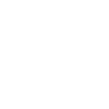
t = 0.00 s
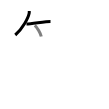
t = 2.50 s
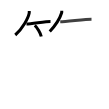
t = 4.75 s
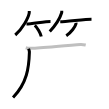
t = 7.25 s
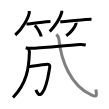
t = 9.50 s
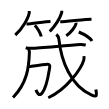
t = 12.00 s

The animated SVG that drew these frames (rendered in a browser with its animation timeline set to each time). Animation: 12 SMIL elements (animate=12); one cycle of 12.00 s.

<svg width="109px" height="109px" viewBox="0 0 px 109px" xmlns="http://www.w3.org/2000/svg" xmlns:xlink="http://www.w3.org/1999/xlink" xml:space="preserve" version="1.1"  baseProfile="full">
<path d="M29.25,11c0.04,0.56,0.08,1.46-0.08,2.27C28.21,18.06,22.74,28.57,15.25,35" style="fill:none;stroke:black;stroke-width:3;opacity:0">
  <animate attributeType="CSS" attributeName="opacity" from="0" to="1" begin="0s" dur="1s" repeatCount="0" fill="freeze" />
</path>
<path d="M26.5,24.07c4.5,0,18.95-2.62,24-2.62" style="fill:none;stroke:black;stroke-width:3;opacity:0">
  <animate attributeType="CSS" attributeName="opacity" from="0" to="1" begin="1s" dur="1s" repeatCount="0" fill="freeze" />
</path>
<path d="M34.77,25.33c2.29,1.97,5.91,8.1,6.48,11.17" style="fill:none;stroke:black;stroke-width:3;opacity:0">
  <animate attributeType="CSS" attributeName="opacity" from="0" to="1" begin="2s" dur="1s" repeatCount="0" fill="freeze" />
</path>
<path d="M61.73,10.75c0.03,0.49,0.14,1.27-0.07,1.96c-1.6,5.14-6.04,12.47-11.91,18.79" style="fill:none;stroke:black;stroke-width:3;opacity:0">
  <animate attributeType="CSS" attributeName="opacity" from="0" to="1" begin="3s" dur="1s" repeatCount="0" fill="freeze" />
</path>
<path d="M60.25,21.82c5.4,0,25.19-2.64,31.25-2.64" style="fill:none;stroke:black;stroke-width:3;opacity:0">
  <animate attributeType="CSS" attributeName="opacity" from="0" to="1" begin="4s" dur="1s" repeatCount="0" fill="freeze" />
</path>
<path d="M75.99,22.75c0.03,0.31,0.06,0.79-0.05,1.23c-0.66,2.59-4.47,8.29-9.68,11.77" style="fill:none;stroke:black;stroke-width:3;opacity:0">
  <animate attributeType="CSS" attributeName="opacity" from="0" to="1" begin="5s" dur="1s" repeatCount="0" fill="freeze" />
</path>
<path d="M28.57,48.75c0.56,1.33,0.87,1.94,0.82,3.6c-0.43,15.26-2.4,30.83-16.33,45.12" style="fill:none;stroke:black;stroke-width:3;opacity:0">
  <animate attributeType="CSS" attributeName="opacity" from="0" to="1" begin="6s" dur="1s" repeatCount="0" fill="freeze" />
</path>
<path d="M25.75,47.74c1.56,0.56,4.43,0.65,6,0.56c8.94-0.51,37.01-3.08,48.53-3.84c2.6-0.17,4.17,0.27,5.47,0.55" style="fill:none;stroke:black;stroke-width:3;opacity:0">
  <animate attributeType="CSS" attributeName="opacity" from="0" to="1" begin="7s" dur="1s" repeatCount="0" fill="freeze" />
</path>
<path d="M29.01,66.24c0.99,0.26,1.65,0.24,2.58,0.1c5.93-0.9,14.18-2.05,16.02-2.02c2.13,0.03,2.47,1.3,1.99,3.64C49.12,70.31,47.14,86.8,42.13,93c-2.99,3.7-5,0.1-6.2-3.12" style="fill:none;stroke:black;stroke-width:3;opacity:0">
  <animate attributeType="CSS" attributeName="opacity" from="0" to="1" begin="8s" dur="1s" repeatCount="0" fill="freeze" />
</path>
<path d="M56.25,34.5c1.61,1.33,2.31,1.69,2.62,4.56c2.32,21.88,11.88,46.69,32.4,55.81c6.33,2.82,5.43,0.57,4.63-5.31" style="fill:none;stroke:black;stroke-width:3;opacity:0">
  <animate attributeType="CSS" attributeName="opacity" from="0" to="1" begin="9s" dur="1s" repeatCount="0" fill="freeze" />
</path>
<path d="M83.96,56.14c0.1,0.98,0.21,2.53-0.2,3.94c-2.48,8.31-16.5,29.17-35.5,37.67" style="fill:none;stroke:black;stroke-width:3;opacity:0">
  <animate attributeType="CSS" attributeName="opacity" from="0" to="1" begin="10s" dur="1s" repeatCount="0" fill="freeze" />
</path>
<path d="M78.75,32c4.32,1.8,11.23,5.91,13.25,9" style="fill:none;stroke:black;stroke-width:3;opacity:0">
  <animate attributeType="CSS" attributeName="opacity" from="0" to="1" begin="11s" dur="1s" repeatCount="0" fill="freeze" />
</path>
</svg>
